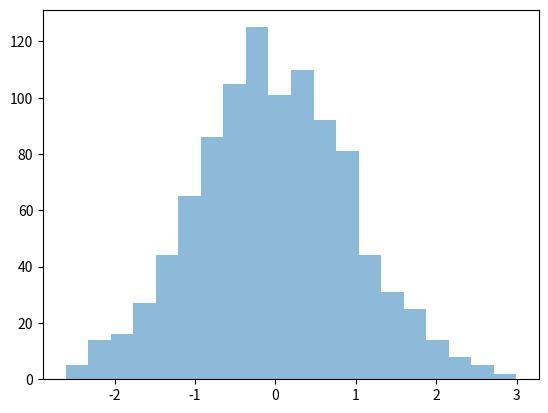

Here is the Python script that generated this plot: (Note: this script raises an exception after producing the figure.)
import numpy as np
import pandas as pd
import matplotlib.pyplot as plt

#直方图，之前讲过的hist

#直方图，和柱状图，是不一样的。柱状图是个概率的分布，性质是完全不一样的
s=pd.Series(np.random.randn(1000))
s.hist(alpha=0.5,
       bins=20,#统计成多少份
       normed=True,#标准化
       histtype='stepfilled',#风格
       align='mid',#对齐方式
       orientation='vertical',#水平还是垂直，默认垂直
       )
s.plot(kind='kde',style='--r',linewidth=2,xlim=[-4,4])
plt.grid()

f=lambda x:np.random.randn(x)
df=pd.DataFrame({'a':f(1000)+1,'b':f(1000),'c':f(1000)-1,'d':f(1000)-2})
df.plot.hist(stacked=True,#是否堆叠
             bins=20,
             colormap='Greens_r',
             alpha=0.5,
             grid=True)
#直接hist会怎样？
df.hist(bins=50)